Run: headless pygame with SDL's dummy video driver; simulated clock (each Clock.tick advances the game by its frame time, no real sleeping); random seed 0; keys injected as events and as key.get_pressed() state; no mouse input.
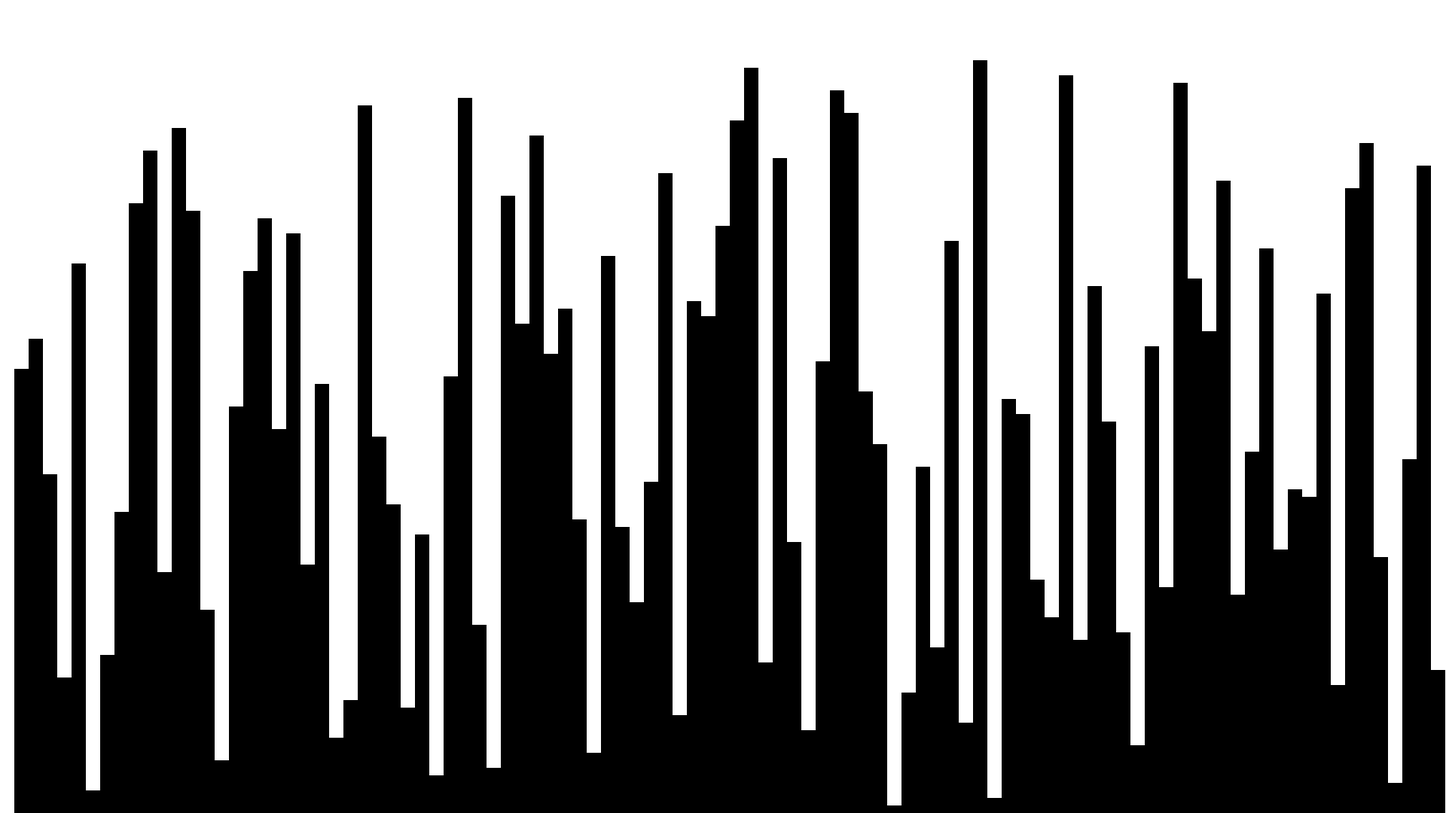
Frame 1 of 4 · flips 1–60 · no input
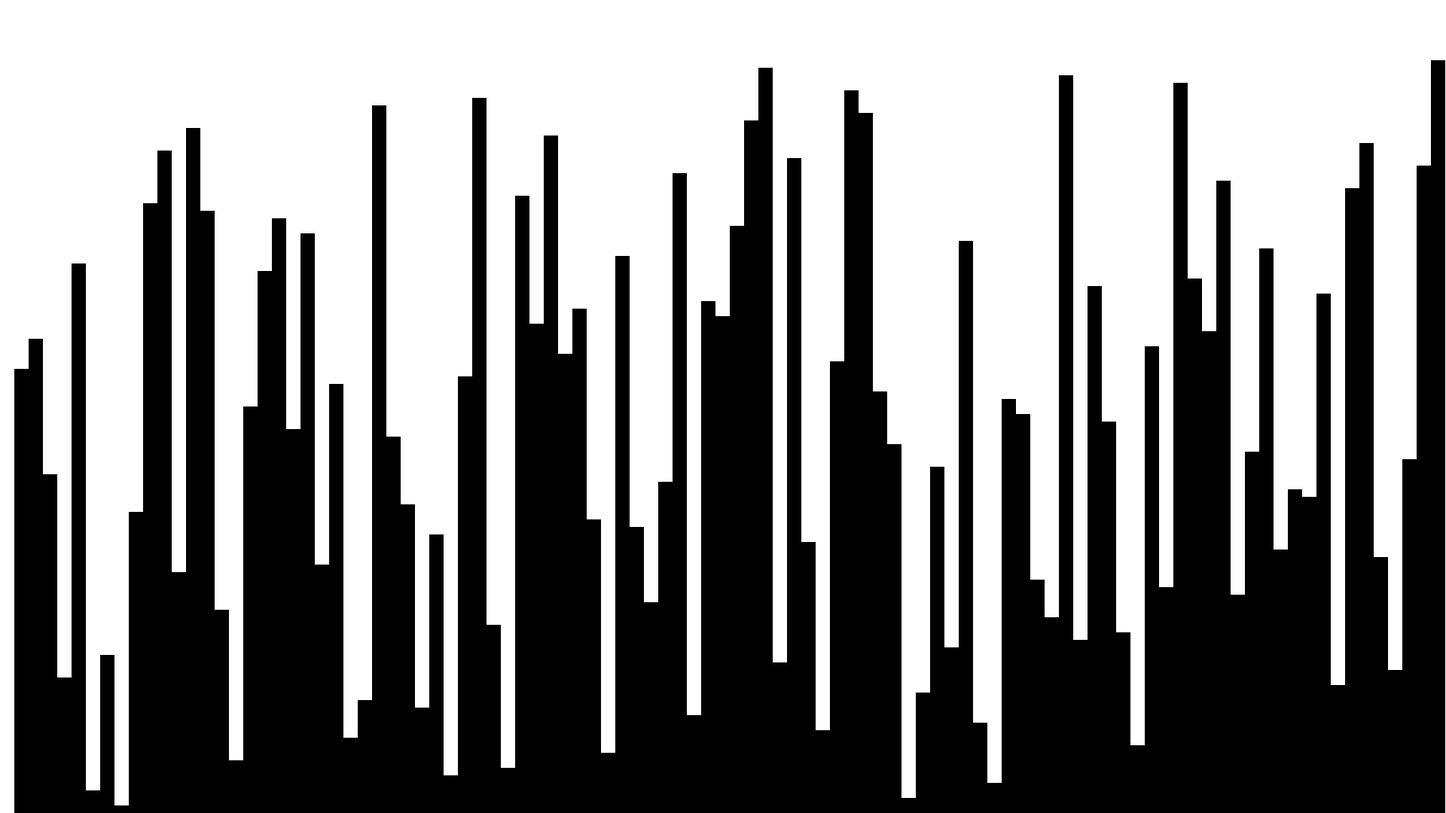
Frame 2 of 4 · flips 61–180 · tapped SPACE, RETURN · held RIGHT (→), D
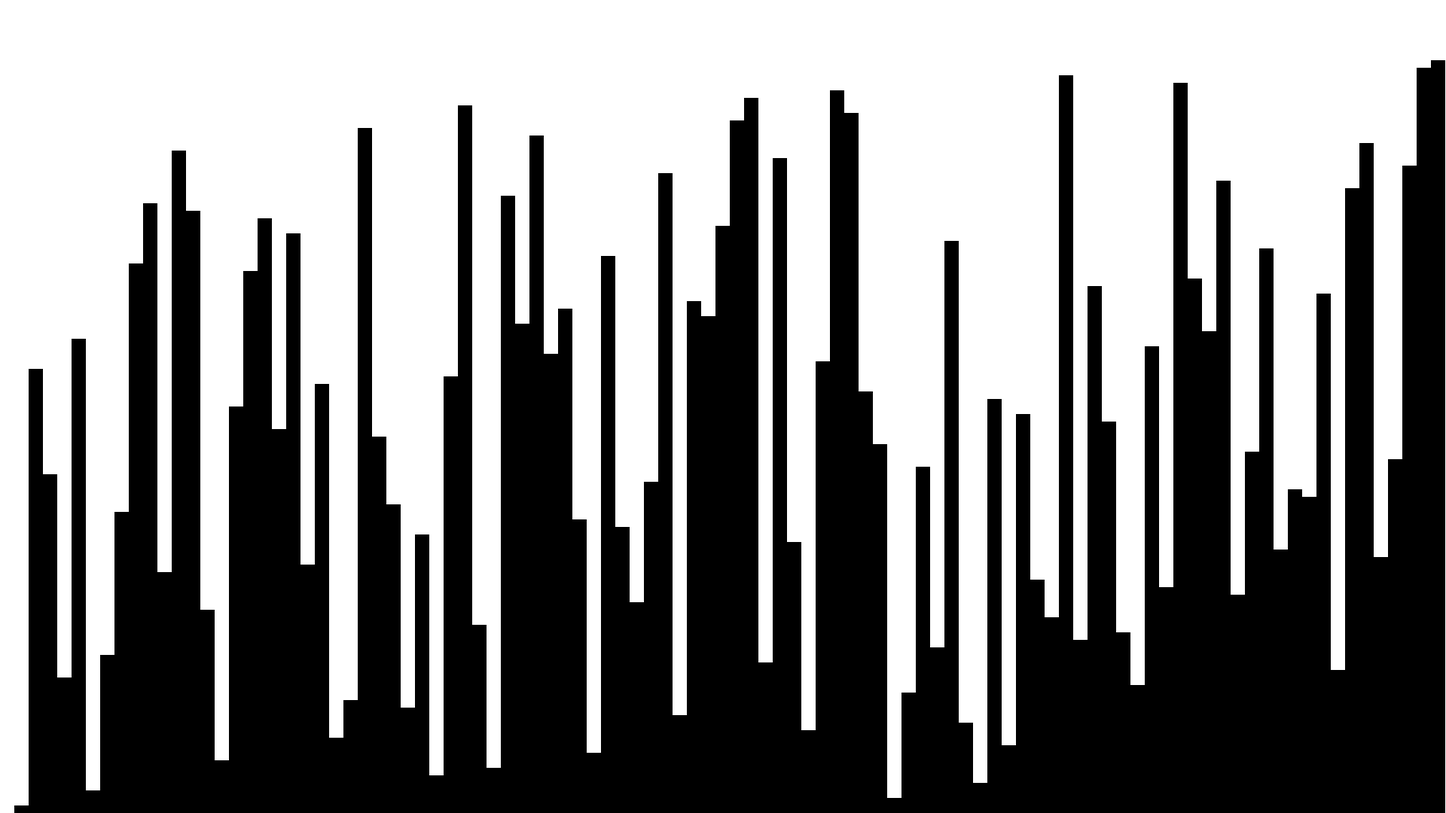
Frame 3 of 4 · flips 181–300 · held DOWN (↓), S
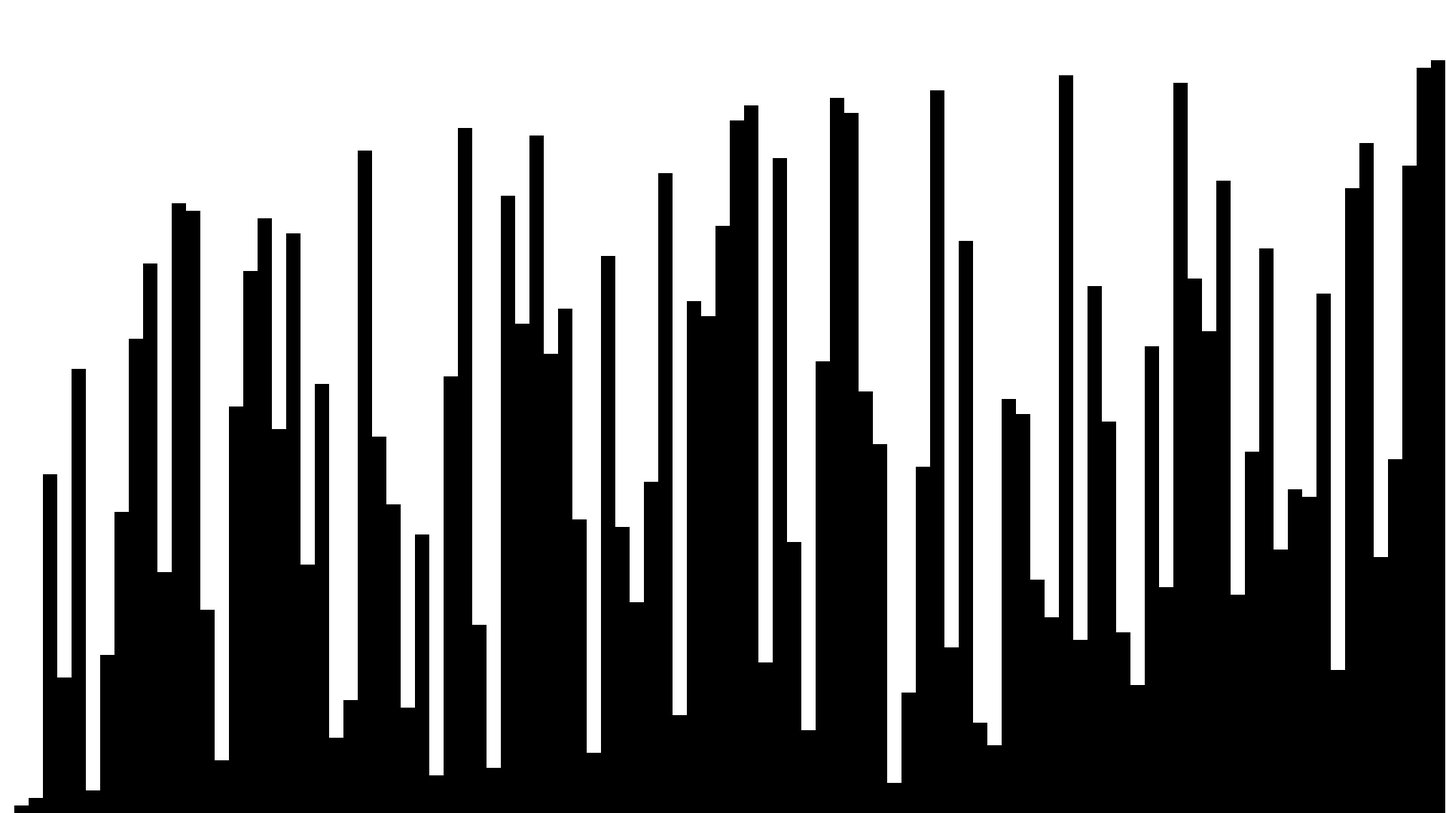
Frame 4 of 4 · flips 301–420 · held LEFT (←), A, UP (↑), W

The pygame program that drew these frames:

import sys
import pygame
import random
import time


global window
global height
global width


def random_array(length):
    try:
        length = int(length)
    except:
        print("Value needs to be a integer")
        sys.exit(1)

    if length < 1:
        print("Value needs to be larger than 0")
        sys.exit(1)
    array = [0] * length
    for i in range(length):
        array[i] = i + 1
    for i in range(100):
        random.shuffle(array)
    return array


def draw_array(array):
    global window
    global height
    global width

    v_len = len(array)
    v_max = max(array)
    white = (255, 255, 255)
    black = (0, 0, 0)

    window.fill(white)

    for i, e in enumerate(array):
        w = float(int(width) // v_len)
        h = float((height // v_max) * e)
        x = float((int(width) // v_len) * (i + 1))
        y = float(height - h)
        pygame.draw.rect(window, black, (x, y, w, h))

    return


def shaker_sort_ascending(array):
    start = -1
    end = len(array) - 1
    switched = True

    while switched:
        switched = False
        start += 1
        for i in range(start, end, 1):
            if array[i] > array[i + 1]:
                array[i], array[i + 1] = array[i + 1], array[i]
                draw_array(array)
                pygame.display.update()
                time.sleep(0.005)
                switched = True
        if not switched:
            break
        switched = False
        end -= 1
        for i in range(end, start, -1):
            if array[i - 1] > array[i]:
                array[i], array[i - 1] = array[i - 1], array[i]
                draw_array(array)
                pygame.display.update()
                time.sleep(0.005)
                switched = True

    return array


def main():
    global window
    global height
    global width

    white = (255, 255, 255)
    array = random_array(100)

    height = 1080
    width = 1920

    pygame.init()
    window = pygame.display.set_mode((width, height))
    pygame.display.set_caption("Visualization of Shaker Sort")
    window.fill(white)
    pygame.time.Clock().tick(120)

    while True:
        for event in pygame.event.get():
            if event.type == pygame.QUIT:
                pygame.quit()
                return
            elif event.type == pygame.KEYDOWN:
                if event.key == pygame.K_ESCAPE:
                    pygame.quit()
                    return

        shaker_sort_ascending(array)

        draw_array(array)
        pygame.display.update()


if __name__ == '__main__':
    main()
